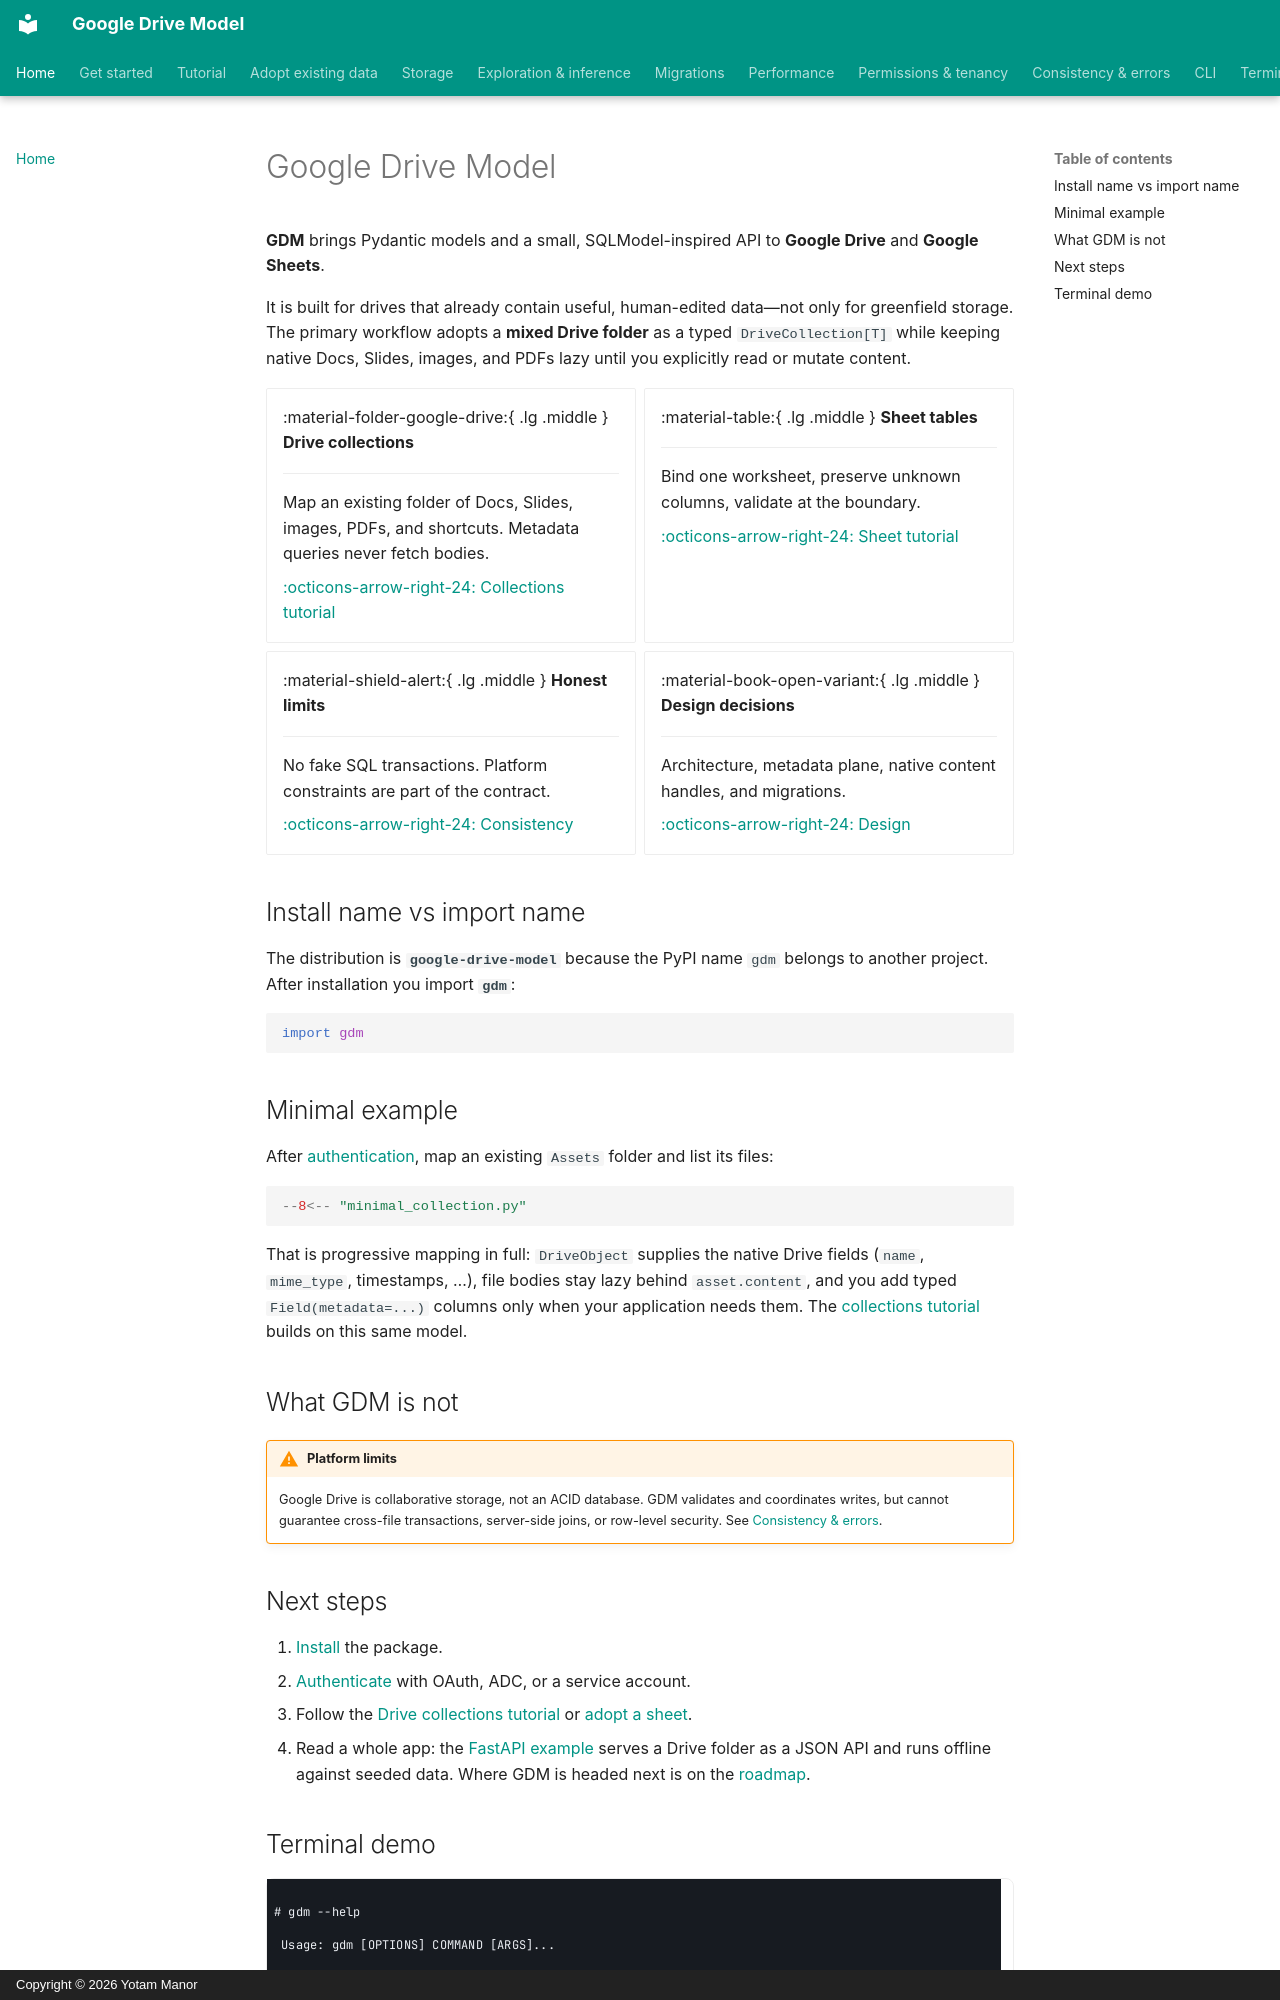

repository: yotammanor/gdm · page: index.html · generator: mkdocs · copyright: Copyright © 2026 Yotam Manor

# Google Drive Model

**GDM** brings Pydantic models and a small, SQLModel-inspired API to **Google Drive** and **Google Sheets**.

It is built for drives that already contain useful, human-edited data—not only for greenfield storage. The primary workflow adopts a **mixed Drive folder** as a typed `DriveCollection[T]` while keeping native Docs, Slides, images, and PDFs lazy until you explicitly read or mutate content.

<div class="grid cards" markdown>

-   :material-folder-google-drive:{ .lg .middle } __Drive collections__

    ---

    Map an existing folder of Docs, Slides, images, PDFs, and shortcuts. Metadata queries never fetch bodies.

    [:octicons-arrow-right-24: Collections tutorial](tutorial/collection.md)

-   :material-table:{ .lg .middle } __Sheet tables__

    ---

    Bind one worksheet, preserve unknown columns, validate at the boundary.

    [:octicons-arrow-right-24: Sheet tutorial](tutorial/sheets.md)

-   :material-shield-alert:{ .lg .middle } __Honest limits__

    ---

    No fake SQL transactions. Platform constraints are part of the contract.

    [:octicons-arrow-right-24: Consistency](consistency/errors.md)

-   :material-book-open-variant:{ .lg .middle } __Design decisions__

    ---

    Architecture, metadata plane, native content handles, and migrations.

    [:octicons-arrow-right-24: Design](design.md)

</div>

## Install name vs import name

The distribution is **`google-drive-model`** because the PyPI name `gdm` belongs
to another project. After installation you import **`gdm`**:

```python
import gdm
```

## Minimal example

After [authentication](auth.md), map an existing `Assets` folder and list its
files:

<!-- fmt:off -->
```python
--8<-- "minimal_collection.py"
```
<!-- fmt:on -->

That is progressive mapping in full: `DriveObject` supplies the native Drive
fields (`name`, `mime_type`, timestamps, …), file bodies stay lazy behind
`asset.content`, and you add typed `Field(metadata=...)` columns only when your
application needs them. The [collections tutorial](tutorial/collection.md)
builds on this same model.

## What GDM is not

!!! warning "Platform limits"
    Google Drive is collaborative storage, not an ACID database. GDM validates and
    coordinates writes, but cannot guarantee cross-file transactions, server-side
    joins, or row-level security. See [Consistency & errors](consistency/errors.md).
